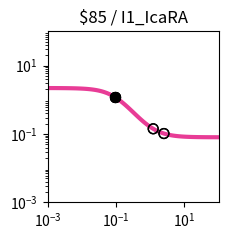

Source code (Python): (Note: this script raises an exception after producing the figure.)
import matplotlib.pyplot as plt
import matplotlib.ticker as ticker
import numpy as np

fig, ax = plt.subplots(figsize=(2.5,2.5))

plt.xlim(1.000000e-03, 1.000000e+02)
plt.ylim(1.000000e-03, 1.000000e+02)

x = np.array([1.000000e-03,1.122018e-03,1.258925e-03,1.412538e-03,1.584893e-03,1.778279e-03,1.995262e-03,2.238721e-03,2.511886e-03,2.818383e-03,3.162278e-03,3.548134e-03,3.981072e-03,4.466836e-03,5.011872e-03,5.623413e-03,6.309573e-03,7.079458e-03,7.943282e-03,8.912509e-03,1.000000e-02,1.122018e-02,1.258925e-02,1.412538e-02,1.584893e-02,1.778279e-02,1.995262e-02,2.238721e-02,2.511886e-02,2.818383e-02,3.162278e-02,3.548134e-02,3.981072e-02,4.466836e-02,5.011872e-02,5.623413e-02,6.309573e-02,7.079458e-02,7.943282e-02,8.912509e-02,1.000000e-01,1.122018e-01,1.258925e-01,1.412538e-01,1.584893e-01,1.778279e-01,1.995262e-01,2.238721e-01,2.511886e-01,2.818383e-01,3.162278e-01,3.548134e-01,3.981072e-01,4.466836e-01,5.011872e-01,5.623413e-01,6.309573e-01,7.079458e-01,7.943282e-01,8.912509e-01,1.000000e+00,1.122018e+00,1.258925e+00,1.412538e+00,1.584893e+00,1.778279e+00,1.995262e+00,2.238721e+00,2.511886e+00,2.818383e+00,3.162278e+00,3.548134e+00,3.981072e+00,4.466836e+00,5.011872e+00,5.623413e+00,6.309573e+00,7.079458e+00,7.943282e+00,8.912509e+00,1.000000e+01,1.122018e+01,1.258925e+01,1.412538e+01,1.584893e+01,1.778279e+01,1.995262e+01,2.238721e+01,2.511886e+01,2.818383e+01,3.162278e+01,3.548134e+01,3.981072e+01,4.466836e+01,5.011872e+01,5.623413e+01,6.309573e+01,7.079458e+01,7.943282e+01,8.912509e+01,1.000000e+02,])
y = np.array([2.196645e+00,2.196060e+00,2.195372e+00,2.194565e+00,2.193617e+00,2.192505e+00,2.191199e+00,2.189667e+00,2.187870e+00,2.185763e+00,2.183293e+00,2.180398e+00,2.177007e+00,2.173036e+00,2.168391e+00,2.162959e+00,2.156613e+00,2.149207e+00,2.140572e+00,2.130519e+00,2.118833e+00,2.105271e+00,2.089566e+00,2.071423e+00,2.050521e+00,2.026517e+00,1.999051e+00,1.967755e+00,1.932266e+00,1.892238e+00,1.847364e+00,1.797402e+00,1.742194e+00,1.681700e+00,1.616021e+00,1.545421e+00,1.470339e+00,1.391398e+00,1.309387e+00,1.225241e+00,1.140000e+00,1.054759e+00,9.706125e-01,8.886017e-01,8.096605e-01,7.345794e-01,6.639789e-01,5.983000e-01,5.378062e-01,4.825983e-01,4.326356e-01,3.877621e-01,3.477339e-01,3.122446e-01,2.809493e-01,2.534835e-01,2.294793e-01,2.085771e-01,1.904339e-01,1.747290e-01,1.611674e-01,1.494806e-01,1.394276e-01,1.307930e-01,1.233866e-01,1.170408e-01,1.116091e-01,1.069635e-01,1.029932e-01,9.960205e-02,9.670705e-02,9.423671e-02,9.212953e-02,9.033270e-02,8.880094e-02,8.749545e-02,8.638302e-02,8.543527e-02,8.462793e-02,8.394029e-02,8.335466e-02,8.285595e-02,8.243129e-02,8.206972e-02,8.176187e-02,8.149978e-02,8.127666e-02,8.108671e-02,8.092501e-02,8.078736e-02,8.067019e-02,8.057045e-02,8.048555e-02,8.041329e-02,8.035177e-02,8.029942e-02,8.025485e-02,8.021692e-02,8.018463e-02,8.015715e-02,8.013375e-02,])
c = "#e83c96"

hi_x = np.array([9.069200e-02,9.069200e-02,9.302219e-02,9.302219e-02,])
hi_y = np.array([1.212381e+00,1.212381e+00,1.193625e+00,1.193625e+00,])
lo_x = np.array([2.518995e+00,2.518995e+00,1.223912e+00,1.223912e+00,])
lo_y = np.array([1.029034e-01,1.029034e-01,1.417515e-01,1.417515e-01,])

plt.loglog(x,y,lw=3,color=c)
plt.scatter(hi_x,hi_y,marker='o',s=50,color='black',zorder=10)
plt.scatter(lo_x,lo_y,marker='o',s=50,edgecolors='black',color='none',zorder=10)

plt.title("$85 / I1_IcaRA")

ax.xaxis.set_major_locator(ticker.LogLocator(numticks=3))
ax.yaxis.set_major_locator(ticker.LogLocator(numticks=3))

ax.set_aspect('equal')
plt.tight_layout()

plt.savefig("/workspace/experiments/hlm/parity3/response_plot_$85_I1_IcaRA.png", bbox_inches='tight')
